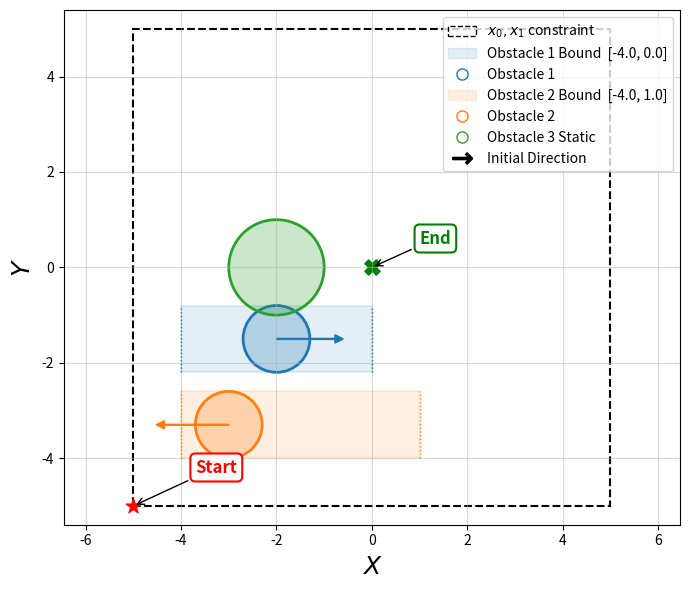

Recreate this plot in Python.
import matplotlib.pyplot as plt
import matplotlib.patches as patches
from matplotlib.lines import Line2D
import numpy as np

# --- config ---
positions = [(-2.0, -1.5), (-3.0, -3.3), (-2.0, 0.0)]
radii     = [0.7, 0.7, 1.0]
modes     = ["step_bounce", "step_bounce", "static"]
mode_params = [
    {"bounds": (-4.0,  0.0), "speed": 2.3, "dir":  1},
    {"bounds": (-4.0,  1.0), "speed": 2.0, "dir": -1},
    {"bounds": (-2.0, -2.0), "speed": 0.0},
]

BOX_MIN, BOX_MAX = -5, 5
colors = plt.get_cmap("tab10").colors

# --- precompute for speed scaling ---
speeds = [mp.get("speed", 0.0) if m == "step_bounce" else 0.0
          for m, mp in zip(modes, mode_params)]
max_speed = max(1e-9, max(speeds))  # avoid /0

# fraction of band width used by the *fastest* arrow (keeps arrows inside band)
ARROW_FRAC_MAX = 0.35  # 35% of (xmax-xmin) for the fastest obstacle

fig, ax = plt.subplots(figsize=(7, 6))

# constraint box
ax.add_patch(patches.Rectangle((BOX_MIN, BOX_MIN),
                               BOX_MAX-BOX_MIN, BOX_MAX-BOX_MIN,
                               lw=1.5, ec='k', fc='none', ls='--'))

legend_handles = [patches.Patch(ec='k', fc='none', ls='--', label=r"$x_0,x_1$ constraint")]

for i, ((cx, cy), r, mode, mp) in enumerate(zip(positions, radii, modes, mode_params), start=1):
    color = colors[(i-1) % len(colors)]

    if mode == "step_bounce":
        xmin, xmax = mp["bounds"]
        speed = mp["speed"]
        direction = np.sign(mp.get("dir", 1))

        # swept band
        ax.add_patch(patches.Rectangle((xmin, cy-r), xmax-xmin, 2*r,
                                       lw=1.5, ec=color, fc=color, alpha=0.12))
        ax.vlines([xmin, xmax], cy-r, cy+r, colors=color, linestyles=":", lw=1)

        # initial disk
        ax.add_patch(plt.Circle((cx, cy), r, fc=color, ec='none', hatch='//', alpha=0.25))
        ax.add_patch(plt.Circle((cx, cy), r, fc='none', ec=color, lw=2))

        # --- speed-scaled arrow ---
        band_w = (xmax - xmin)
        # arrow length = (fraction of band) * (speed / max_speed)
        L = ARROW_FRAC_MAX * band_w * (speed / max_speed)
        # place arrow away from edges so the head stays within the band
        margin = 0.1 * band_w
        x0 = np.clip(cx, xmin + margin, xmax - margin)
        ax.arrow(x0, cy, direction * L, 0.0,
                 width=0.02,
                 head_width=0.25*r, head_length=0.25*r,
                 color=color, length_includes_head=True)

        # legend (per obstacle)
        legend_handles += [
            patches.Patch(facecolor=color, edgecolor=color, alpha=0.12,
                          label=f"Obstacle {i} Bound  [{xmin}, {xmax}]"),
            Line2D([0], [0], marker='o', color=color, lw=0,
                   markerfacecolor='white', markeredgecolor=color, markersize=8,
                   label=f"Obstacle {i}"),
        ]

    else:  # static
        ax.add_patch(plt.Circle((cx, cy), r, fc=color, ec='none', hatch='//', alpha=0.25))
        ax.add_patch(plt.Circle((cx, cy), r, fc='none', ec=color, lw=2))
        legend_handles += [
            Line2D([0], [0], marker='o', color=color, lw=0,
                   markerfacecolor='white', markeredgecolor=color, markersize=8,
                   label=f"Obstacle {i} Static"),
        ]

# Start / End
ax.scatter(BOX_MIN, BOX_MIN, s=120, c='red', marker='*')
ax.scatter(0, 0, s=120, c='green', marker='X')
ax.annotate("Start", xy=(BOX_MIN, BOX_MIN), xytext=(BOX_MIN+1.3, BOX_MIN+0.7),
            arrowprops=dict(facecolor='red', arrowstyle='->'),
            bbox=dict(boxstyle="round,pad=0.3", fc="white", ec="red", lw=1.5),
            fontsize=12, fontweight='bold', color='red')
ax.annotate("End", xy=(0, 0), xytext=(1.0, 0.5),
            arrowprops=dict(facecolor='green', arrowstyle='->'),
            bbox=dict(boxstyle="round,pad=0.3", fc="white", ec="green", lw=1.5),
            fontsize=12, fontweight='bold', color='green')

# cosmetics
ax.set_xlim([BOX_MIN, BOX_MAX]); ax.set_ylim([BOX_MIN, BOX_MAX])
ax.set_xlabel(r"$X$", fontsize=18); ax.set_ylabel(r"$Y$", fontsize=18)
# ax.set_title("Experiment Setup: Moving Obstacles (arrow length speed)", fontsize=13)
ax.axis("equal"); ax.grid(True, alpha=0.5)

# speed scale proxy (shows how arrow length maps to speed)
scale_band_w = 1.0  # normalized
L_fast = ARROW_FRAC_MAX * scale_band_w
legend_handles.append(Line2D([0], [0], color='k', lw=0,
                             marker=r'$\rightarrow$',
                             markersize=14,
                             label=f"Initial Direction"))

ax.legend(handles=legend_handles, loc="upper right", fontsize=10, frameon=True)

plt.tight_layout(); plt.show()
